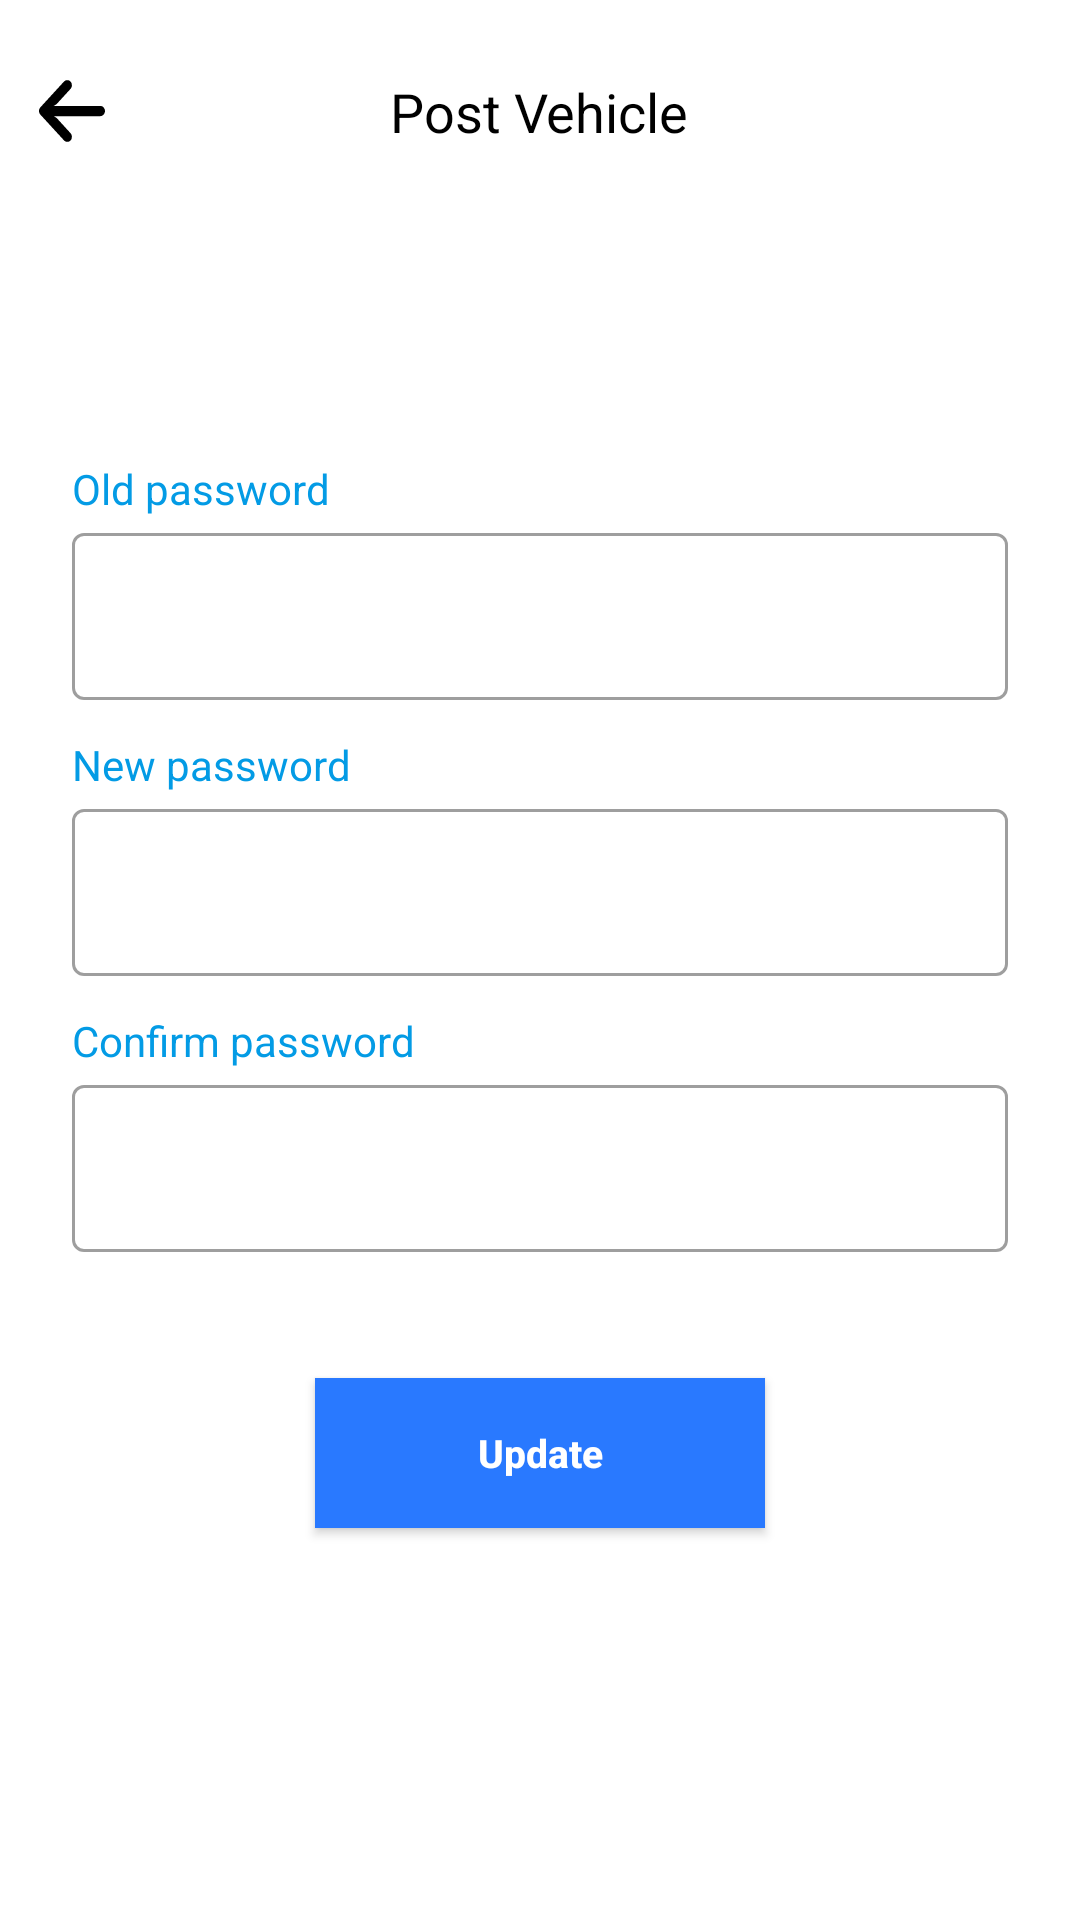

Produce the Android XML layout that renders to this screen, including the resource entries it uses.
<!-- AndroidManifest.xml: application theme Theme.W4D -->
<!-- res/layout/fragment_change_password.xml -->
<?xml version="1.0" encoding="utf-8"?>
<androidx.constraintlayout.widget.ConstraintLayout xmlns:android="http://schemas.android.com/apk/res/android"
    xmlns:tools="http://schemas.android.com/tools"
    android:layout_width="match_parent"
    android:layout_height="match_parent"
    xmlns:app="http://schemas.android.com/apk/res-auto"
    tools:context=".Fragment.FragmentPostVehicle">

    <RelativeLayout
        android:id="@+id/header"
        android:layout_width="match_parent"
        android:layout_height="wrap_content"
        app:layout_constraintTop_toTopOf="parent"
        app:layout_constraintStart_toStartOf="parent"
        android:layout_marginTop="25dp">

        <ImageView
            android:id="@+id/back_arrow_img"
            android:layout_width="24dp"
            android:layout_height="24dp"
            android:layout_marginStart="12dp"
            android:src="@drawable/ic_back_arrow"
            android:layout_alignParentStart="true"
            />

        <TextView
            android:id="@+id/change_password_tv"
            android:layout_width="wrap_content"
            android:layout_height="wrap_content"
            android:layout_centerHorizontal="true"
            android:gravity="center"
            android:text="@string/post_vehicle"
            android:textColor="@color/black"
            android:textSize="18sp"
            />

    </RelativeLayout>

    <ImageView
        android:id="@+id/lock_img"
        android:layout_width="50dp"
        android:layout_height="50dp"
        android:layout_marginTop="42dp"
        app:layout_constraintTop_toBottomOf="@id/header"
        android:src="@drawable/ic_lock"
        app:layout_constraintStart_toStartOf="parent"
        app:layout_constraintEnd_toEndOf="parent"
        />

    <TextView
        android:id="@+id/old_password_tv"
        android:layout_width="match_parent"
        app:layout_constraintTop_toBottomOf="@id/lock_img"
        android:layout_height="wrap_content"
        android:text="@string/old_password"
        android:layout_marginTop="12dp"
        android:layout_marginStart="24dp"
        android:textColor="@color/blue"
        />

    <com.google.android.material.textfield.TextInputLayout
        android:id="@+id/old_password"
        style="@style/TextInputLayoutStyle"
        android:layout_width="match_parent"
        android:layout_height="wrap_content"
        app:layout_constraintTop_toBottomOf="@id/old_password_tv"
        android:layout_marginStart="24dp"
        android:hint=""
        android:layout_marginEnd="24dp">
        <com.google.android.material.textfield.TextInputEditText
            android:layout_width="match_parent"
            android:layout_height="wrap_content"
            android:paddingStart="24dp"
            android:textColor="@color/black"
            android:inputType="textEmailAddress"
            android:paddingEnd="24dp"
            android:imeOptions="actionNext" />
    </com.google.android.material.textfield.TextInputLayout>

    <TextView
        android:id="@+id/new_password_tv"
        android:layout_width="match_parent"
        app:layout_constraintTop_toBottomOf="@id/old_password"
        android:layout_height="wrap_content"
        android:text="@string/new_password"
        android:layout_marginTop="12dp"
        android:layout_marginStart="24dp"
        android:textColor="@color/blue"
        />

    <com.google.android.material.textfield.TextInputLayout
        android:id="@+id/new_password"
        style="@style/TextInputLayoutStyle"
        android:layout_width="match_parent"
        android:layout_height="wrap_content"
        app:layout_constraintTop_toBottomOf="@id/new_password_tv"
        android:layout_marginStart="24dp"
        android:hint=""
        android:layout_marginEnd="24dp">
        <com.google.android.material.textfield.TextInputEditText
            android:layout_width="match_parent"
            android:layout_height="wrap_content"
            android:paddingStart="24dp"
            android:textColor="@color/black"
            android:inputType="textEmailAddress"
            android:paddingEnd="24dp"
            android:imeOptions="actionNext" />
    </com.google.android.material.textfield.TextInputLayout>

    <TextView
        android:id="@+id/confirm_password_tv"
        android:layout_width="match_parent"
        app:layout_constraintTop_toBottomOf="@id/new_password"
        android:layout_height="wrap_content"
        android:text="@string/confirm_password"
        android:layout_marginTop="12dp"
        android:layout_marginStart="24dp"
        android:textColor="@color/blue"
        />

    <com.google.android.material.textfield.TextInputLayout
        android:id="@+id/confirm_password"
        style="@style/TextInputLayoutStyle"
        android:layout_width="match_parent"
        android:layout_height="wrap_content"
        app:layout_constraintTop_toBottomOf="@id/confirm_password_tv"
        android:layout_marginStart="24dp"
        android:hint=""
        android:layout_marginEnd="24dp">
        <com.google.android.material.textfield.TextInputEditText
            android:layout_width="match_parent"
            android:layout_height="wrap_content"
            android:paddingStart="24dp"
            android:textColor="@color/black"
            android:inputType="textEmailAddress"
            android:paddingEnd="24dp"
            android:imeOptions="actionNext" />
    </com.google.android.material.textfield.TextInputLayout>

    <androidx.appcompat.widget.AppCompatButton
        android:id="@+id/submit_btn"
        android:layout_width="150dp"
        android:layout_height="50dp"
        app:layout_constraintTop_toBottomOf="@id/confirm_password"
        app:layout_constraintStart_toStartOf="parent"
        app:layout_constraintEnd_toEndOf="parent"
        android:layout_gravity="center"
        android:layout_marginTop="42dp"
        android:textStyle="bold"
        android:background="@color/blue_1"
        android:gravity="center"
        android:textAllCaps="false"
        android:text="@string/update"
        android:textColor="@color/white"
        android:textSize="13sp" />

</androidx.constraintlayout.widget.ConstraintLayout>
<!-- resources referenced by this layout -->
<resources>
  <color name="black">#FF000000</color>
  <color name="blue">#039BE5</color>
  <color name="blue_1">#2979FF</color>
  <color name="white">#FFFFFFFF</color>
  <!-- drawable ic_back_arrow (drawable) -->
  <vector xmlns:android="http://schemas.android.com/apk/res/android"
      android:width="410.243dp"
      android:height="447.243dp"
      android:viewportWidth="447.243"
      android:viewportHeight="447.243">
    <path
        android:fillColor="#FF000000"
        android:pathData="M420.361,192.229c-1.83,-0.297 -3.682,-0.434 -5.535,-0.41H99.305l6.88,-3.2c6.725,-3.183 12.843,-7.515 18.08,-12.8l88.48,-88.48c11.653,-11.124 13.611,-29.019 4.64,-42.4c-10.441,-14.259 -30.464,-17.355 -44.724,-6.914c-1.152,0.844 -2.247,1.764 -3.276,2.754l-160,160C-3.119,213.269 -3.13,233.53 9.36,246.034c0.008,0.008 0.017,0.017 0.025,0.025l160,160c12.514,12.479 32.775,12.451 45.255,-0.063c0.982,-0.985 1.899,-2.033 2.745,-3.137c8.971,-13.381 7.013,-31.276 -4.64,-42.4l-88.32,-88.64c-4.695,-4.7 -10.093,-8.641 -16,-11.68l-9.6,-4.32h314.24c16.347,0.607 30.689,-10.812 33.76,-26.88C449.654,211.494 437.806,195.059 420.361,192.229z"/>
  </vector>
  <string name="confirm_password">Confirm password</string>
  <string name="new_password">New password</string>
  <string name="old_password">Old password</string>
  <string name="post_vehicle">Post Vehicle</string>
  <string name="update">Update</string>
  <style name="TextInputLayoutStyle" parent="Widget.MaterialComponents.TextInputLayout.OutlinedBox">
          <item name="android:layout_width">match_parent</item>
          <item name="android:layout_height">wrap_content</item>
  
  
          
          
          
          
          
          
          
      </style>
  <style name="Theme.W4D" parent="Theme.MaterialComponents.DayNight.NoActionBar">
          
          <item name="colorPrimary">@color/blue</item>
          <item name="colorPrimaryVariant">@color/status_bar_color</item>
          <item name="colorOnPrimary">@color/white</item>
          
          <item name="colorSecondary">@color/teal_200</item>
          <item name="colorSecondaryVariant">@color/teal_700</item>
          <item name="colorOnSecondary">@color/black</item>
          
          <item name="android:statusBarColor" tools:targetApi="l">?attr/colorPrimaryVariant</item>
          
      </style>
  <color name="status_bar_color">#CCCCCC</color>
  <color name="teal_200">#FF03DAC5</color>
  <color name="teal_700">#FF018786</color>
</resources>
